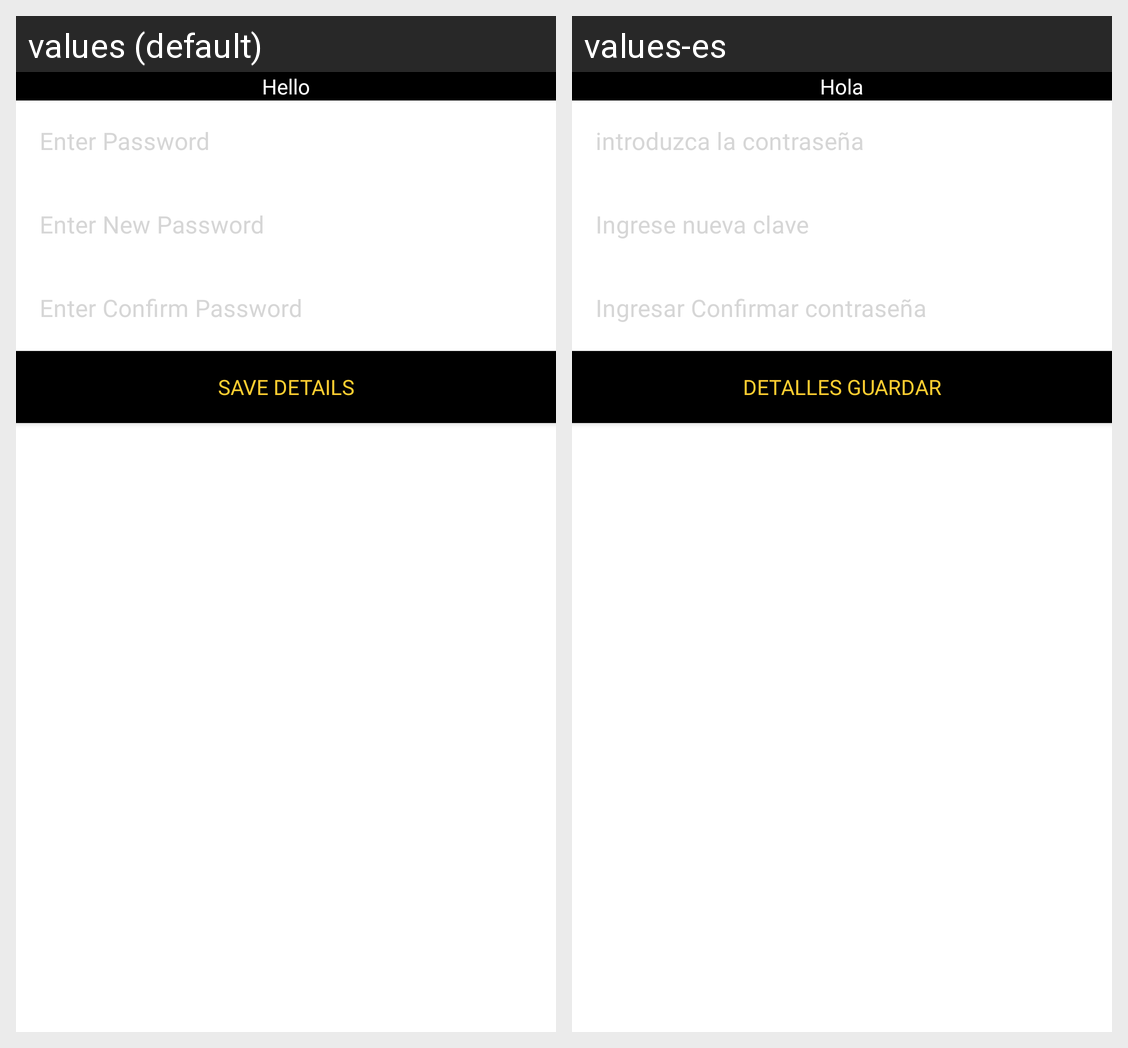

The same Android screen rendered under two of its app's locales, left to right. List the strings drawn on it with the default value and each locale's translation.
Android screen res/layout/fragment_change_pass.xml rendered under 2 locales, left to right: values (default), values-es. Device: Nexus 5 (rendered at 1080×1920; each locale shown at half size, 540×960, under a caption strip naming it); theme Theme.Quiz.
Strings drawn on this screen, with the default value and each locale's value (text and hints the layout hard-codes, and strings that could not be matched under every locale, appear in the picture but are not listed):

save_details
  values: SAVE DETAILS
  values-es: DETALLES GUARDAR

hello
  values: Hello
  values-es: Hola
